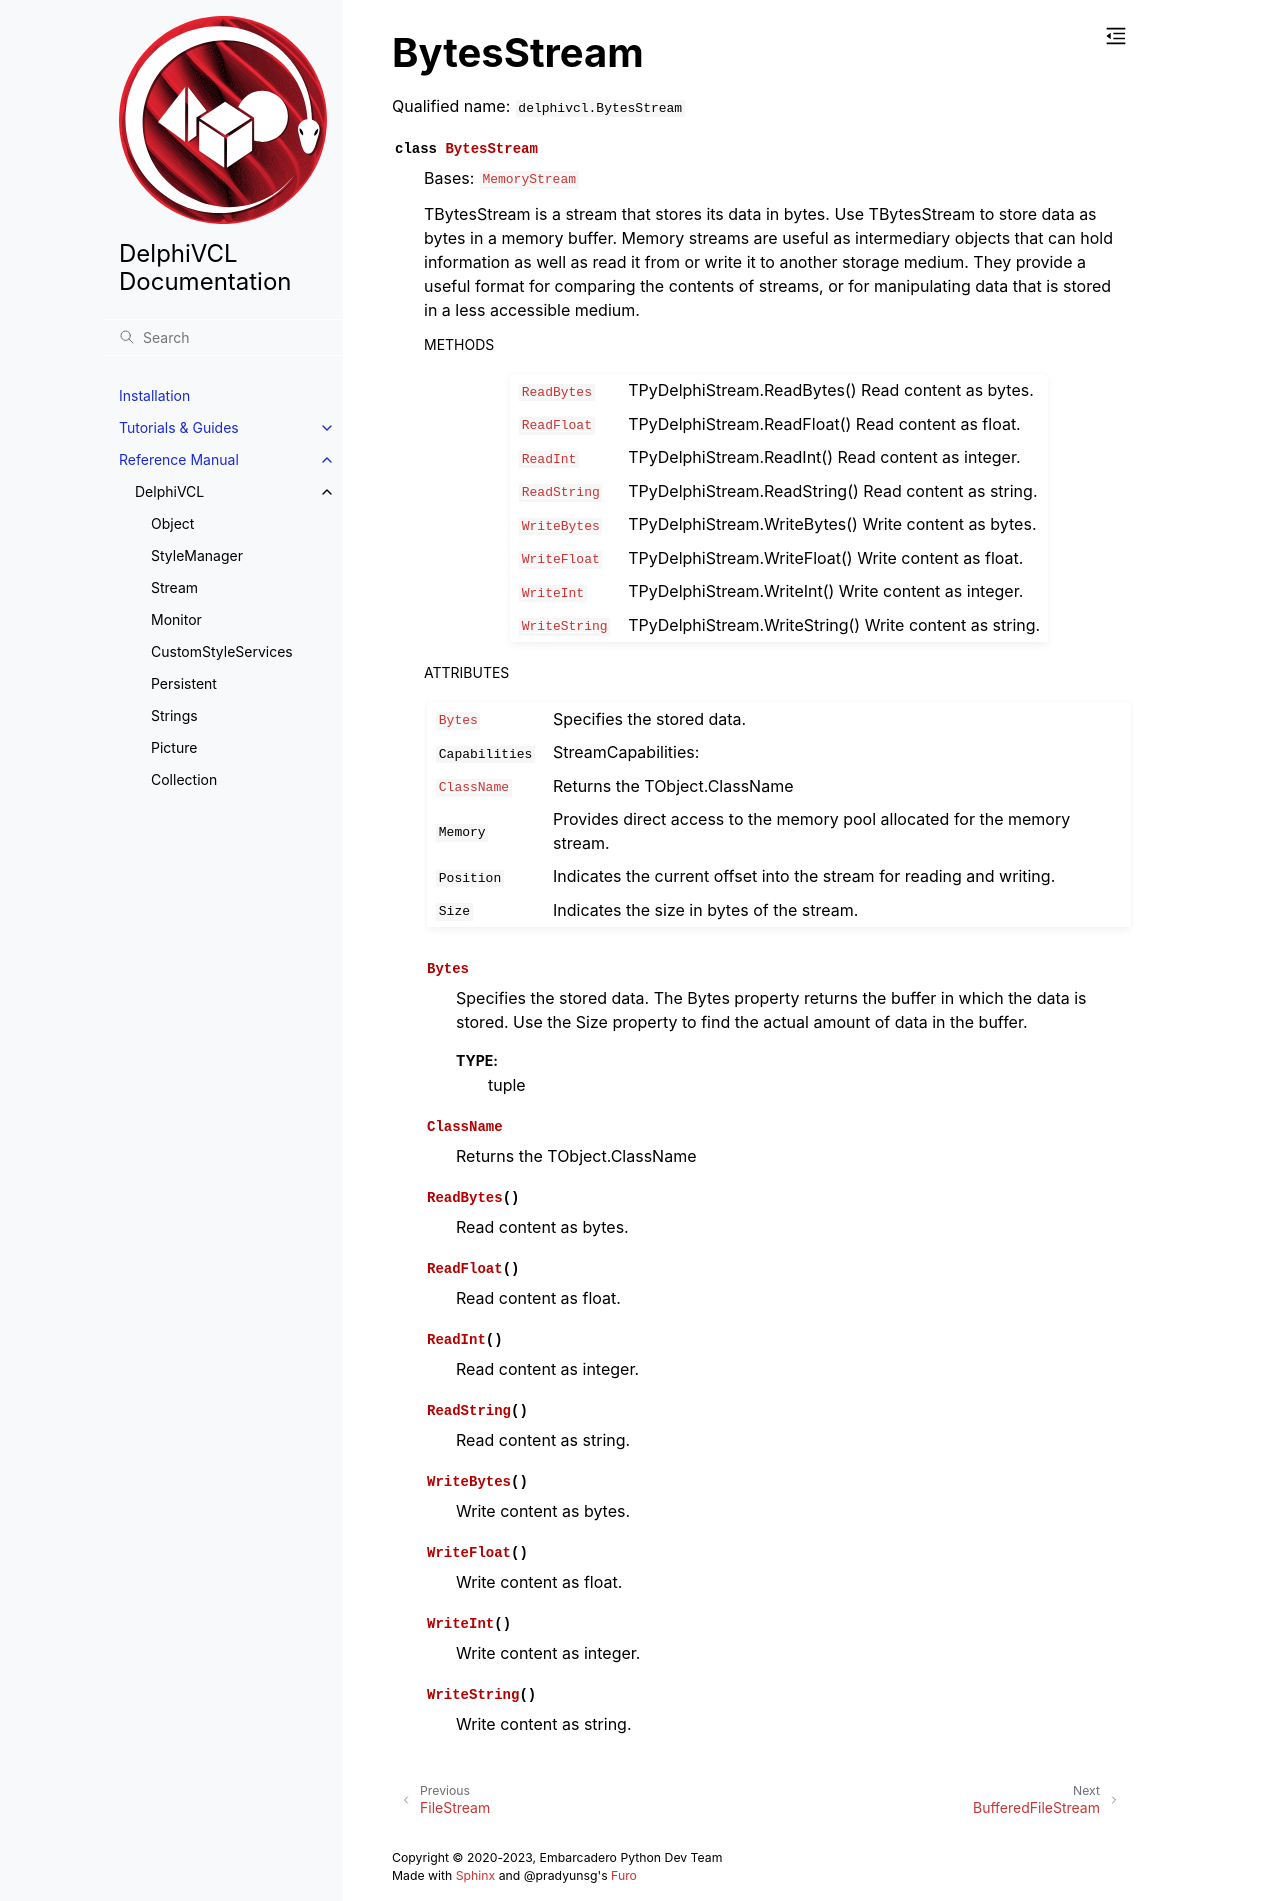

repository: Embarcadero/DelphiVCL4Python · page: reference/delphivcl.BytesStream.html · generator: sphinx

BytesStream
===========

Qualified name: ``delphivcl.BytesStream``

.. currentmodule:: delphivcl

.. autoclass:: BytesStream
   :show-inheritance:
   :members:

   
   .. rubric:: Methods

   .. autosummary::
      :nosignatures:
      
      ~BytesStream.Create
      ~BytesStream.Free
      ~BytesStream.InheritsFrom
      ~BytesStream.ReadBytes
      ~BytesStream.ReadFloat
      ~BytesStream.ReadInt
      ~BytesStream.ReadString
      ~BytesStream.SetProps
      ~BytesStream.ToList
      ~BytesStream.ToTuple
      ~BytesStream.WriteBytes
      ~BytesStream.WriteFloat
      ~BytesStream.WriteInt
      ~BytesStream.WriteString

   
   .. rubric:: Attributes

   .. autosummary::
     
     ~BytesStream.Bytes
     ~BytesStream.ClassName
     ~BytesStream.Memory
     ~BytesStream.Position
     ~BytesStream.Size
   
